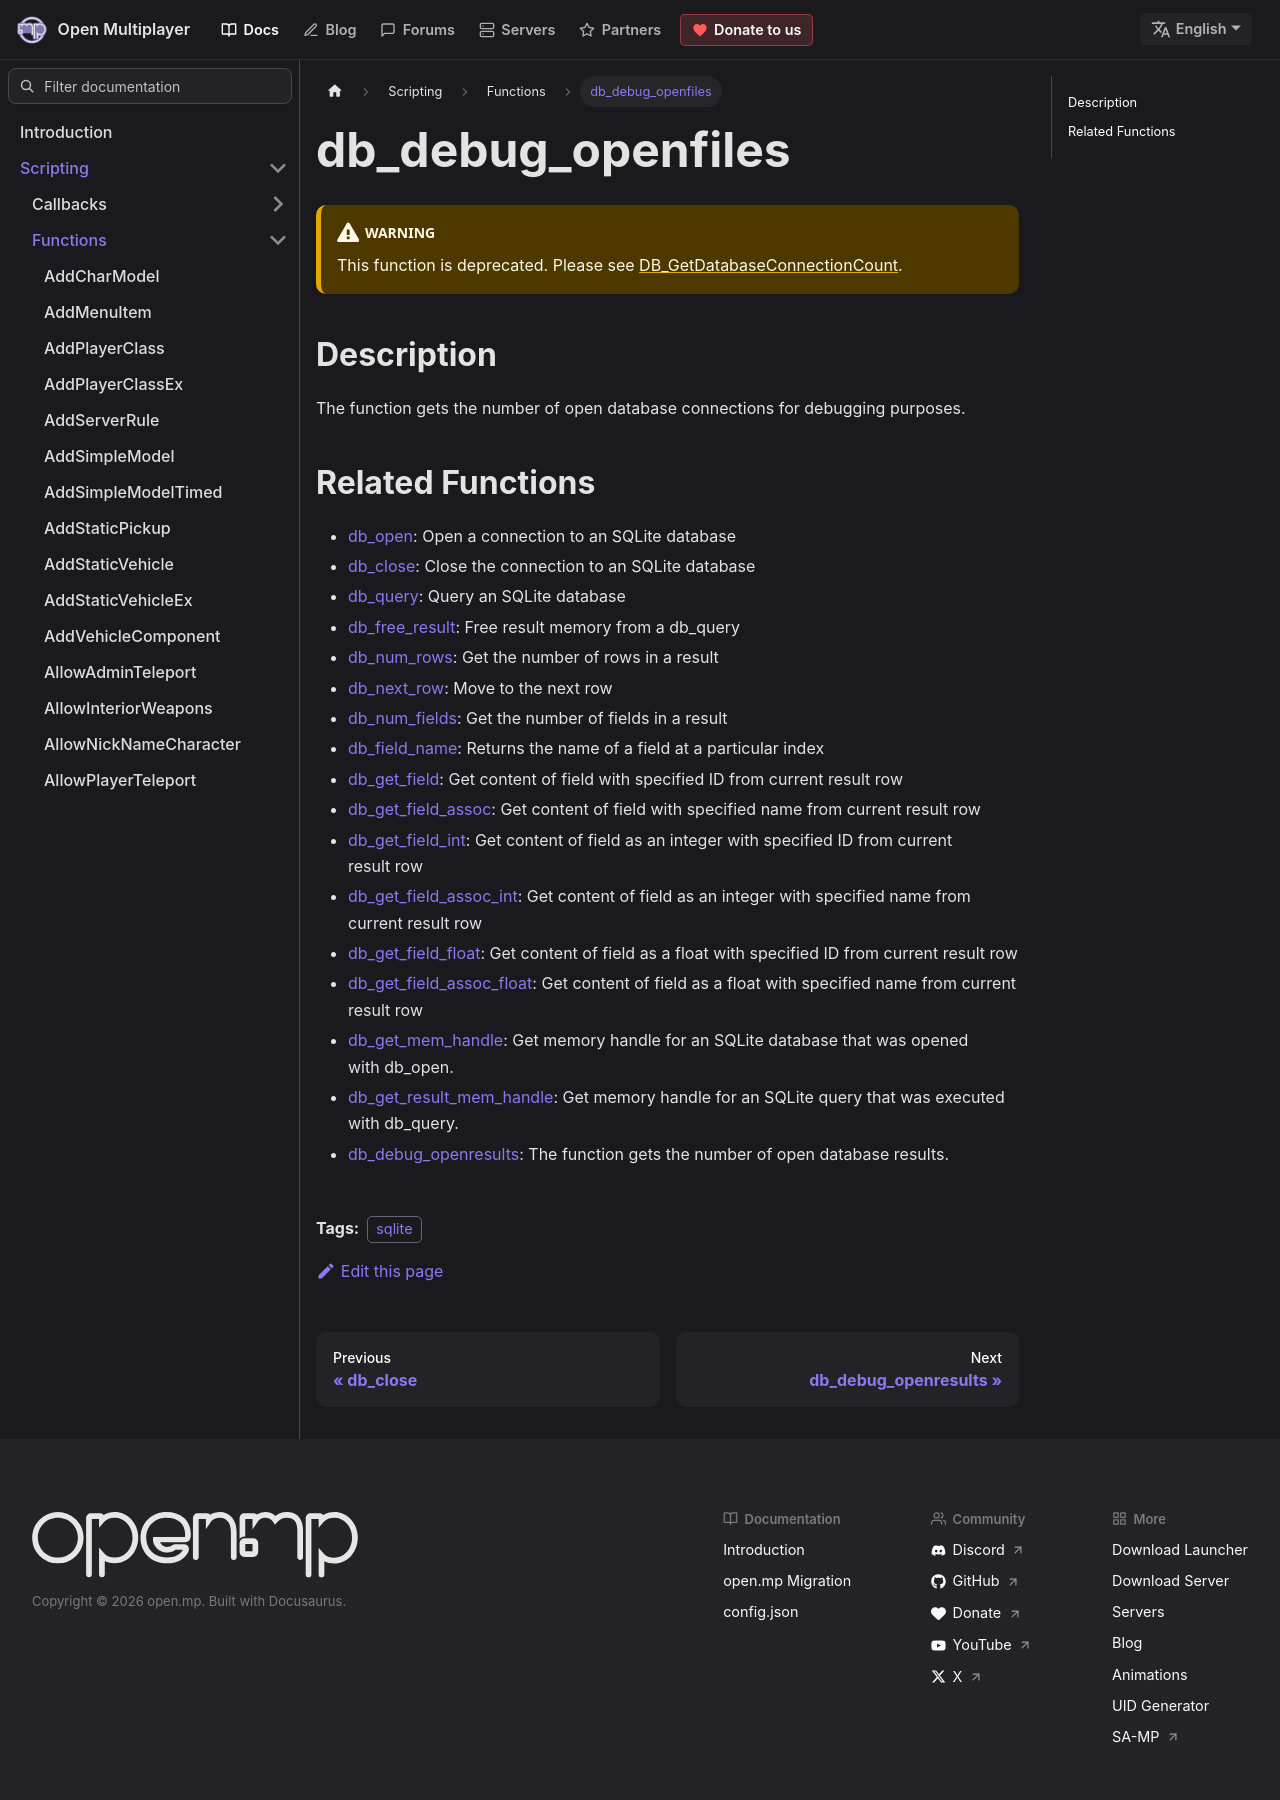

repository: openmultiplayer/web · page: docs/scripting/functions/db_debug_openfiles.html · generator: docusaurus

---
title: db_debug_openfiles
sidebar_label: db_debug_openfiles
description: Gets the number of open database connections for debugging purposes.
tags: ["sqlite"]
---

:::warning

This function is deprecated. Please see [DB_GetDatabaseConnectionCount](DB_GetDatabaseConnectionCount).

:::

## Description

The function gets the number of open database connections for debugging purposes.

## Related Functions

- [db_open](db_open): Open a connection to an SQLite database
- [db_close](db_close): Close the connection to an SQLite database
- [db_query](db_query): Query an SQLite database
- [db_free_result](db_free_result): Free result memory from a db_query
- [db_num_rows](db_num_rows): Get the number of rows in a result
- [db_next_row](db_next_row): Move to the next row
- [db_num_fields](db_num_fields): Get the number of fields in a result
- [db_field_name](db_field_name): Returns the name of a field at a particular index
- [db_get_field](db_get_field): Get content of field with specified ID from current result row
- [db_get_field_assoc](db_get_field_assoc): Get content of field with specified name from current result row
- [db_get_field_int](db_get_field_int): Get content of field as an integer with specified ID from current result row
- [db_get_field_assoc_int](db_get_field_assoc_int): Get content of field as an integer with specified name from current result row
- [db_get_field_float](db_get_field_float): Get content of field as a float with specified ID from current result row
- [db_get_field_assoc_float](db_get_field_assoc_float): Get content of field as a float with specified name from current result row
- [db_get_mem_handle](db_get_mem_handle): Get memory handle for an SQLite database that was opened with db_open.
- [db_get_result_mem_handle](db_get_result_mem_handle): Get memory handle for an SQLite query that was executed with db_query.
- [db_debug_openresults](db_debug_openresults): The function gets the number of open database results.
